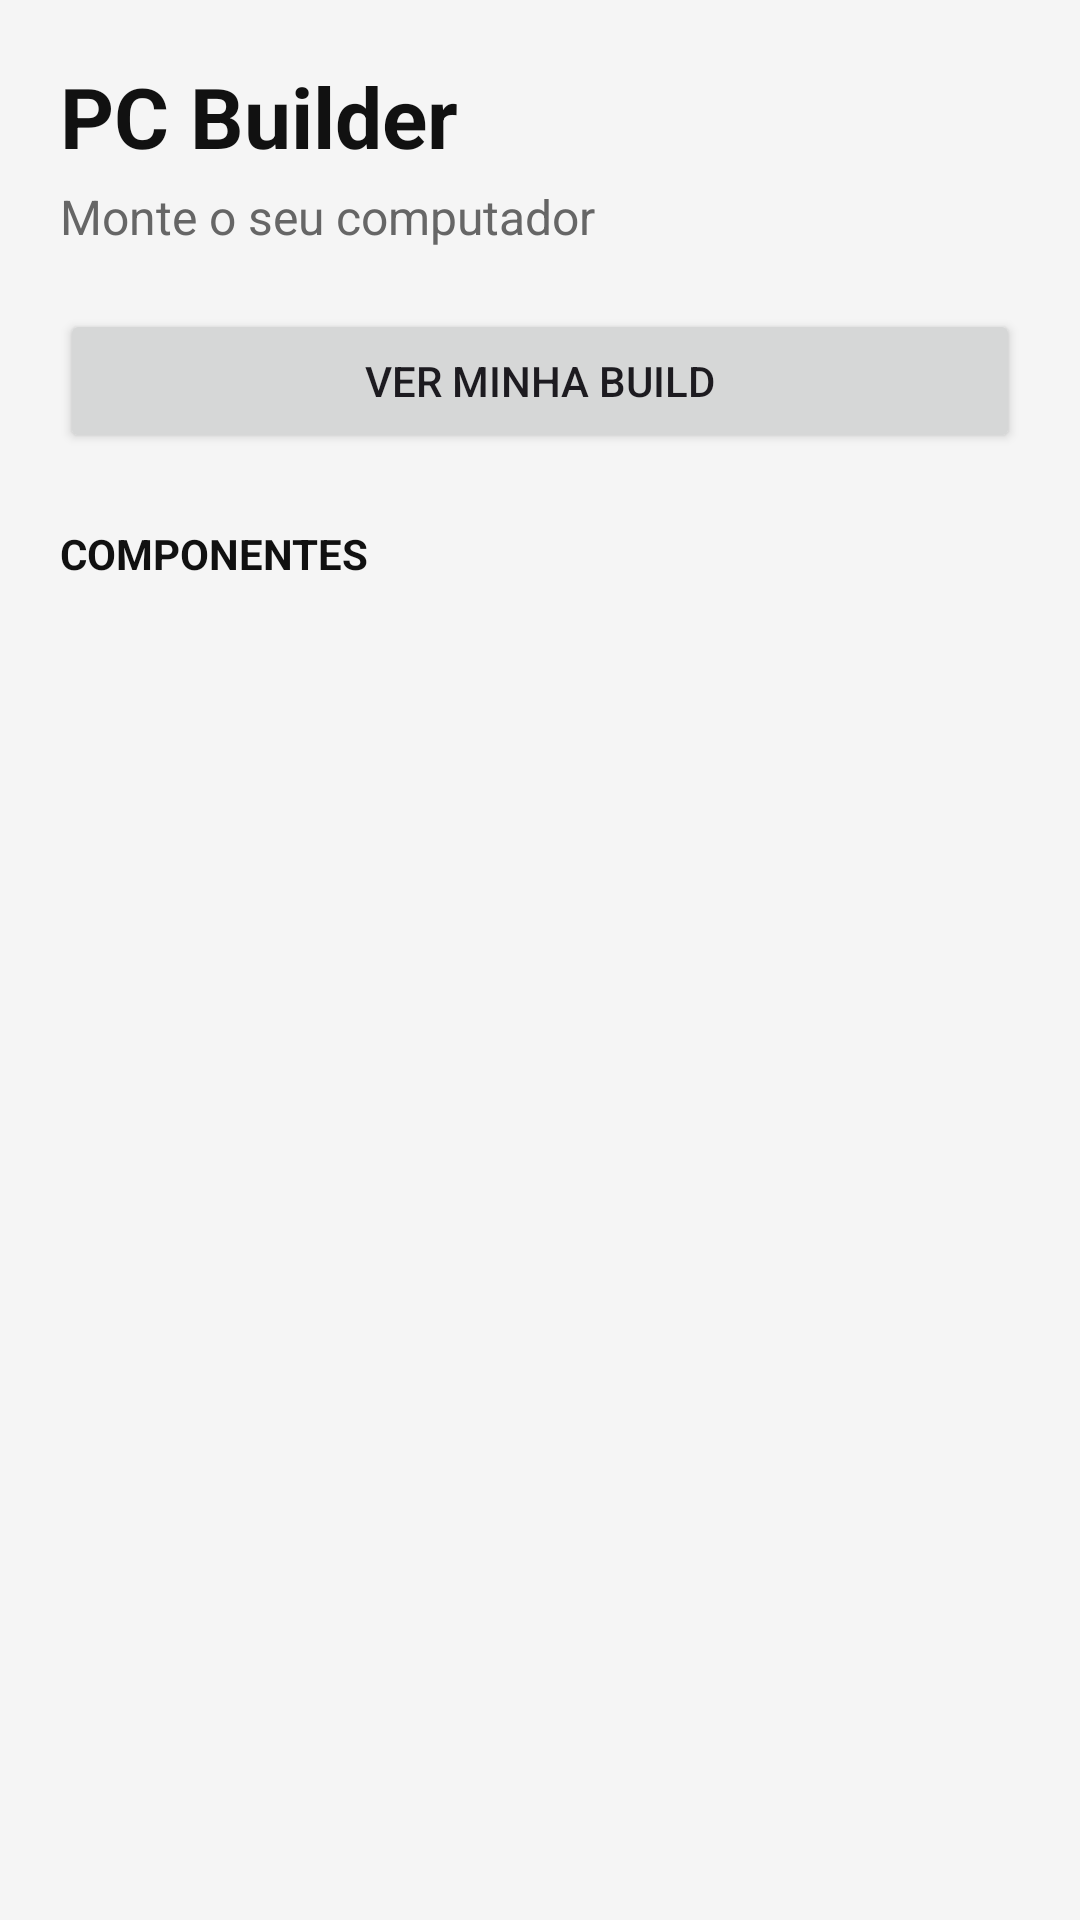

Android layout source for this screen:
<!-- AndroidManifest.xml: application theme Theme.PCBuilder -->
<!-- res/layout/activity_main.xml -->
<?xml version="1.0" encoding="utf-8"?>
<LinearLayout xmlns:android="http://schemas.android.com/apk/res/android"
    android:layout_width="match_parent"
    android:layout_height="match_parent"
    android:orientation="vertical"
    android:background="#F5F5F5"
    android:padding="20dp">

    <TextView
        android:id="@+id/tvTitulo"
        android:layout_width="wrap_content"
        android:layout_height="wrap_content"
        android:text="PC Builder"
        android:textColor="#111111"
        android:textSize="28sp"
        android:textStyle="bold" />

    <TextView
        android:id="@+id/tvSubtitulo"
        android:layout_width="wrap_content"
        android:layout_height="wrap_content"
        android:layout_marginTop="4dp"
        android:text="Monte o seu computador"
        android:textColor="#666666"
        android:textSize="16sp" />

    <Button
        android:id="@+id/btnVerBuild"
        android:layout_width="match_parent"
        android:layout_height="wrap_content"
        android:layout_marginTop="20dp"
        android:text="Ver Minha Build" />

    <TextView
        android:layout_width="wrap_content"
        android:layout_height="wrap_content"
        android:layout_marginTop="24dp"
        android:layout_marginBottom="12dp"
        android:text="COMPONENTES"
        android:textColor="#111111"
        android:textSize="14sp"
        android:textStyle="bold" />

    <androidx.recyclerview.widget.RecyclerView
        android:id="@+id/recyclerComponentes"
        android:layout_width="match_parent"
        android:layout_height="0dp"
        android:layout_weight="1"
        android:clipToPadding="false" />

</LinearLayout>
<!-- resources referenced by this layout -->
<resources>
  <style name="Theme.PCBuilder" parent="Theme.Material3.DayNight.NoActionBar" />
</resources>
